The GitHub repository CroquetaConQueso/EstanterIA contains a labelled image folder "slot-classification-v1" with 3 categories: anomalia, ocupado, vacio. Examples follow, each with its label.

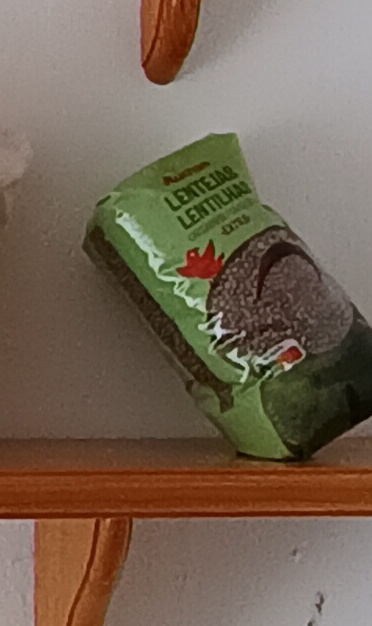
Label: ocupado

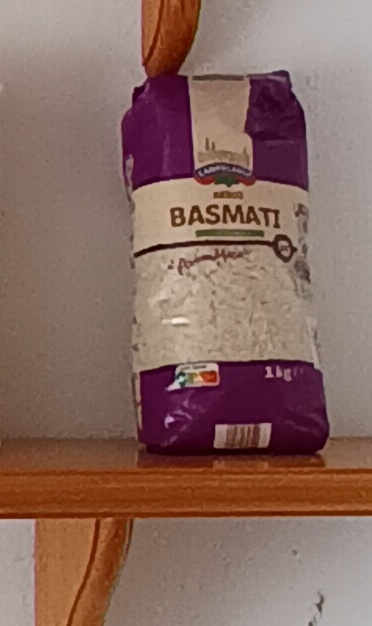
Label: ocupado

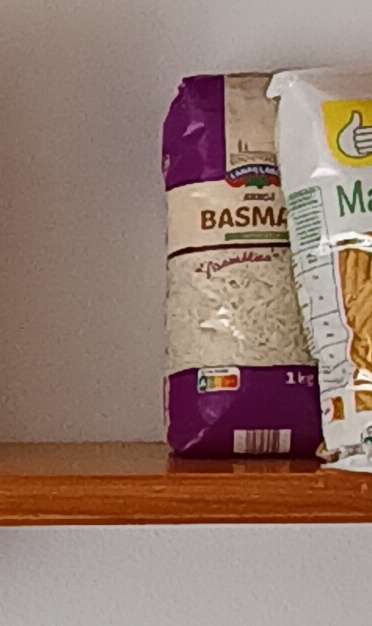
Label: anomalia

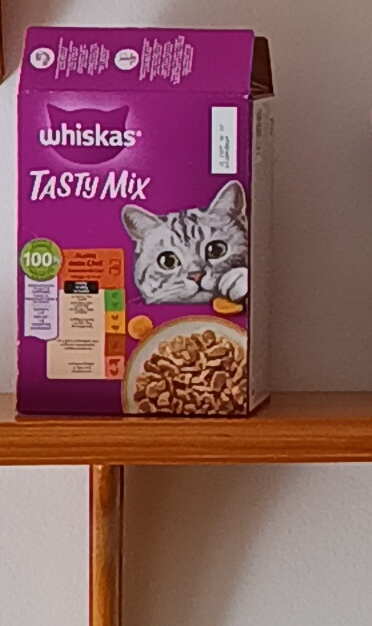
Label: ocupado

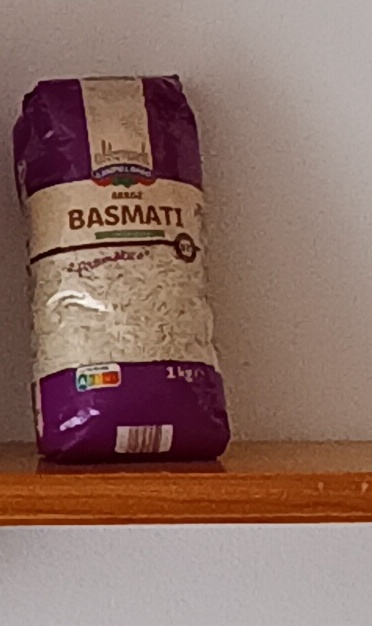
Label: ocupado

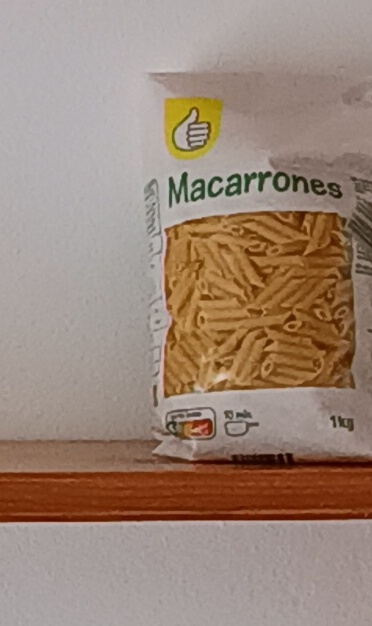
Label: ocupado
